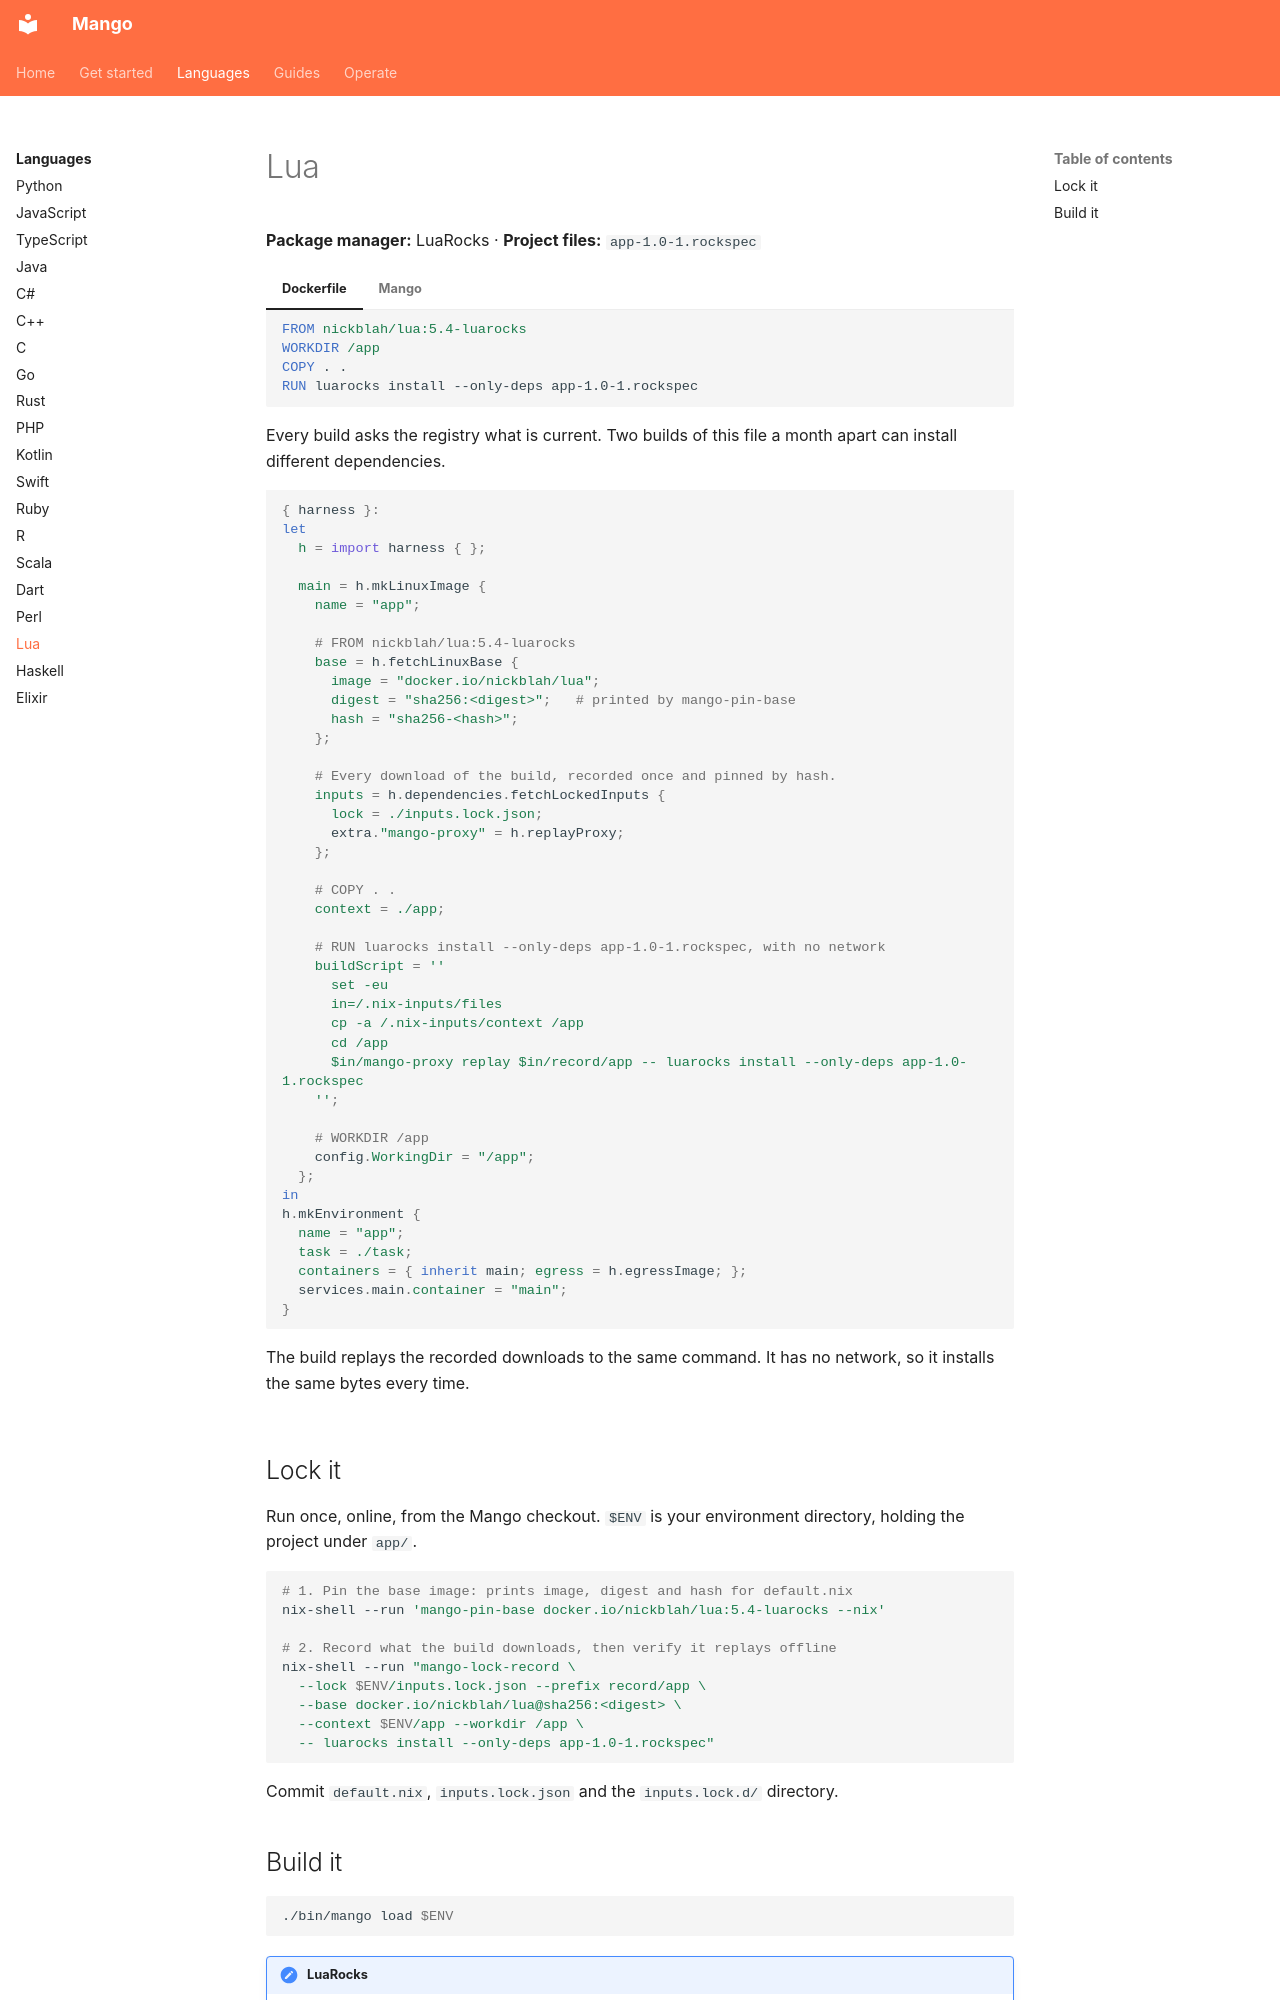

repository: Incalmo/mango · page: languages/lua/index.html · generator: mkdocs

# Lua

**Package manager:** LuaRocks · **Project files:** `app-1.0-1.rockspec`

=== "Dockerfile"

    ```dockerfile
    FROM nickblah/lua:5.4-luarocks
    WORKDIR /app
    COPY . .
    RUN luarocks install --only-deps app-1.0-1.rockspec
    ```

    Every build asks the registry what is current. Two builds of this file
    a month apart can install different dependencies.

=== "Mango"

    ```nix
    { harness }:
    let
      h = import harness { };

      main = h.mkLinuxImage {
        name = "app";

        # FROM nickblah/lua:5.4-luarocks
        base = h.fetchLinuxBase {
          image = "docker.io/nickblah/lua";
          digest = "sha256:<digest>";   # printed by mango-pin-base
          hash = "sha256-<hash>";
        };

        # Every download of the build, recorded once and pinned by hash.
        inputs = h.dependencies.fetchLockedInputs {
          lock = ./inputs.lock.json;
          extra."mango-proxy" = h.replayProxy;
        };

        # COPY . .
        context = ./app;
    
        # RUN luarocks install --only-deps app-1.0-1.rockspec, with no network
        buildScript = ''
          set -eu
          in=/.nix-inputs/files
          cp -a /.nix-inputs/context /app
          cd /app
          $in/mango-proxy replay $in/record/app -- luarocks install --only-deps app-1.0-1.rockspec
        '';

        # WORKDIR /app
        config.WorkingDir = "/app";
      };
    in
    h.mkEnvironment {
      name = "app";
      task = ./task;
      containers = { inherit main; egress = h.egressImage; };
      services.main.container = "main";
    }
    ```

    The build replays the recorded downloads to the same command. It has
    no network, so it installs the same bytes every time.
